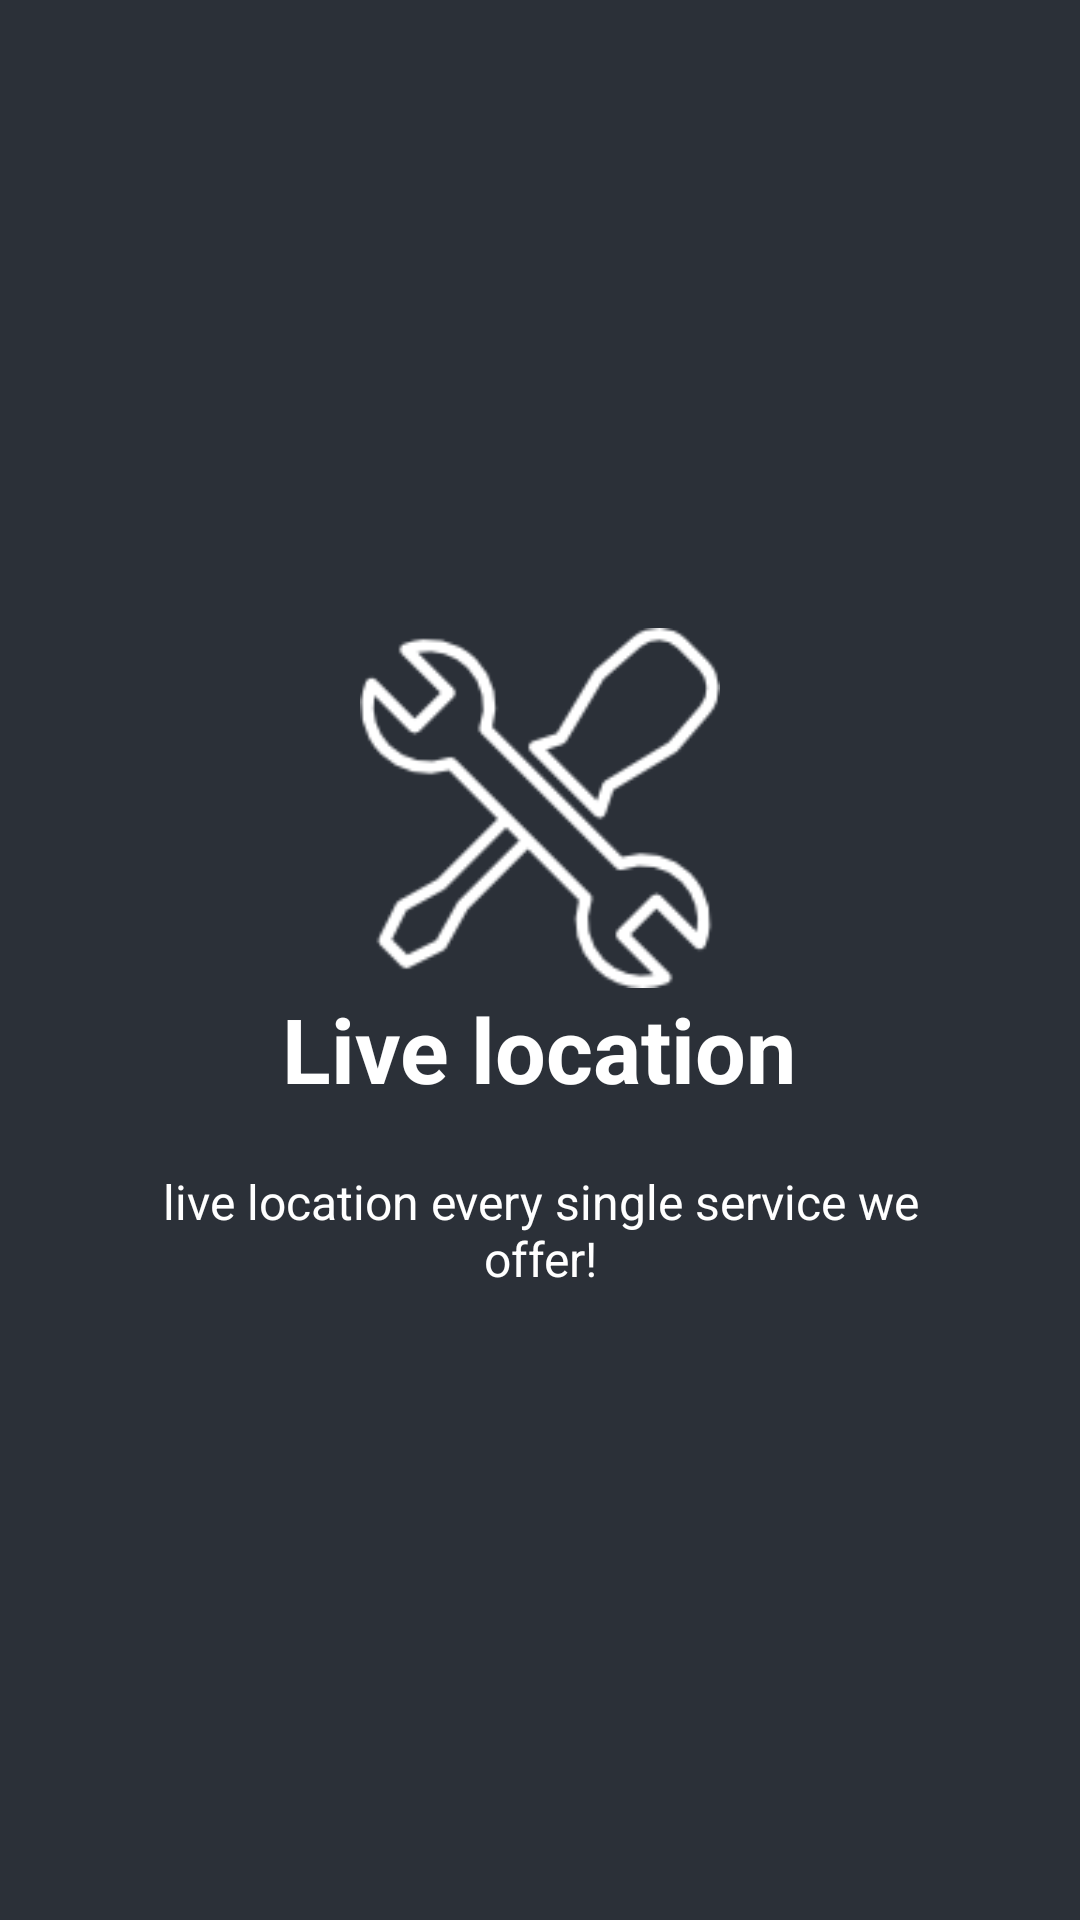

This screen was rendered from an Android layout file. Write that file and the resources it references.
<!-- AndroidManifest.xml: application theme AppTheme -->
<!-- res/layout/welcome_slide3.xml -->
<?xml version="1.0" encoding="utf-8"?>
<RelativeLayout xmlns:android="http://schemas.android.com/apk/res/android"
    android:layout_width="match_parent"
    android:layout_height="match_parent"
    android:background="@color/colorAccent">

    <LinearLayout
        android:layout_width="wrap_content"
        android:layout_height="wrap_content"
        android:layout_centerInParent="true"
        android:gravity="center_horizontal"
        android:orientation="vertical">

        <ImageView
            android:layout_width="@dimen/img_width_height"
            android:layout_height="@dimen/img_width_height"
            android:src="@drawable/ic_discount" />

        <TextView
            android:id="@+id/txt_ws31"
            android:layout_width="wrap_content"
            android:layout_height="wrap_content"
            android:text="@string/slide_3_title"
            android:textColor="@android:color/white"
            android:textSize="@dimen/slide_title"
            android:textStyle="bold" />

        <TextView
            android:id="@+id/txt_ws32"
            android:layout_width="wrap_content"
            android:layout_height="wrap_content"
            android:layout_marginTop="20dp"
            android:paddingLeft="@dimen/desc_padding"
            android:paddingRight="@dimen/desc_padding"
            android:text="@string/slide_3_desc"
            android:textAlignment="center"
            android:textColor="@android:color/white"
            android:textSize="@dimen/slide_desc" />

    </LinearLayout>

</RelativeLayout>
<!-- resources referenced by this layout -->
<resources>
  <color name="colorAccent">#2B3038</color>
  <dimen name="desc_padding">40dp</dimen>
  <dimen name="img_width_height">120dp</dimen>
  <dimen name="slide_desc">16dp</dimen>
  <dimen name="slide_title">30dp</dimen>
  <!-- drawable ic_discount: png bitmap (drawable-mdpi, 3577 bytes) -->
  <string name="slide_3_desc">live location every single service we offer!</string>
  <string name="slide_3_title">Live location</string>
  <style name="AppTheme" parent="Theme.AppCompat.Light.NoActionBar">
          
          <item name="colorPrimary">@color/colorPrimary</item>
          <item name="colorPrimaryDark">@color/colorPrimaryDark</item>
          <item name="colorAccent">@color/colorAccent</item>
          <item name="windowActionBar">false</item>
          <item name="windowNoTitle">true</item>
      </style>
  <color name="colorPrimary">#2B3038</color>
  <color name="colorPrimaryDark">#2B3038</color>
</resources>
